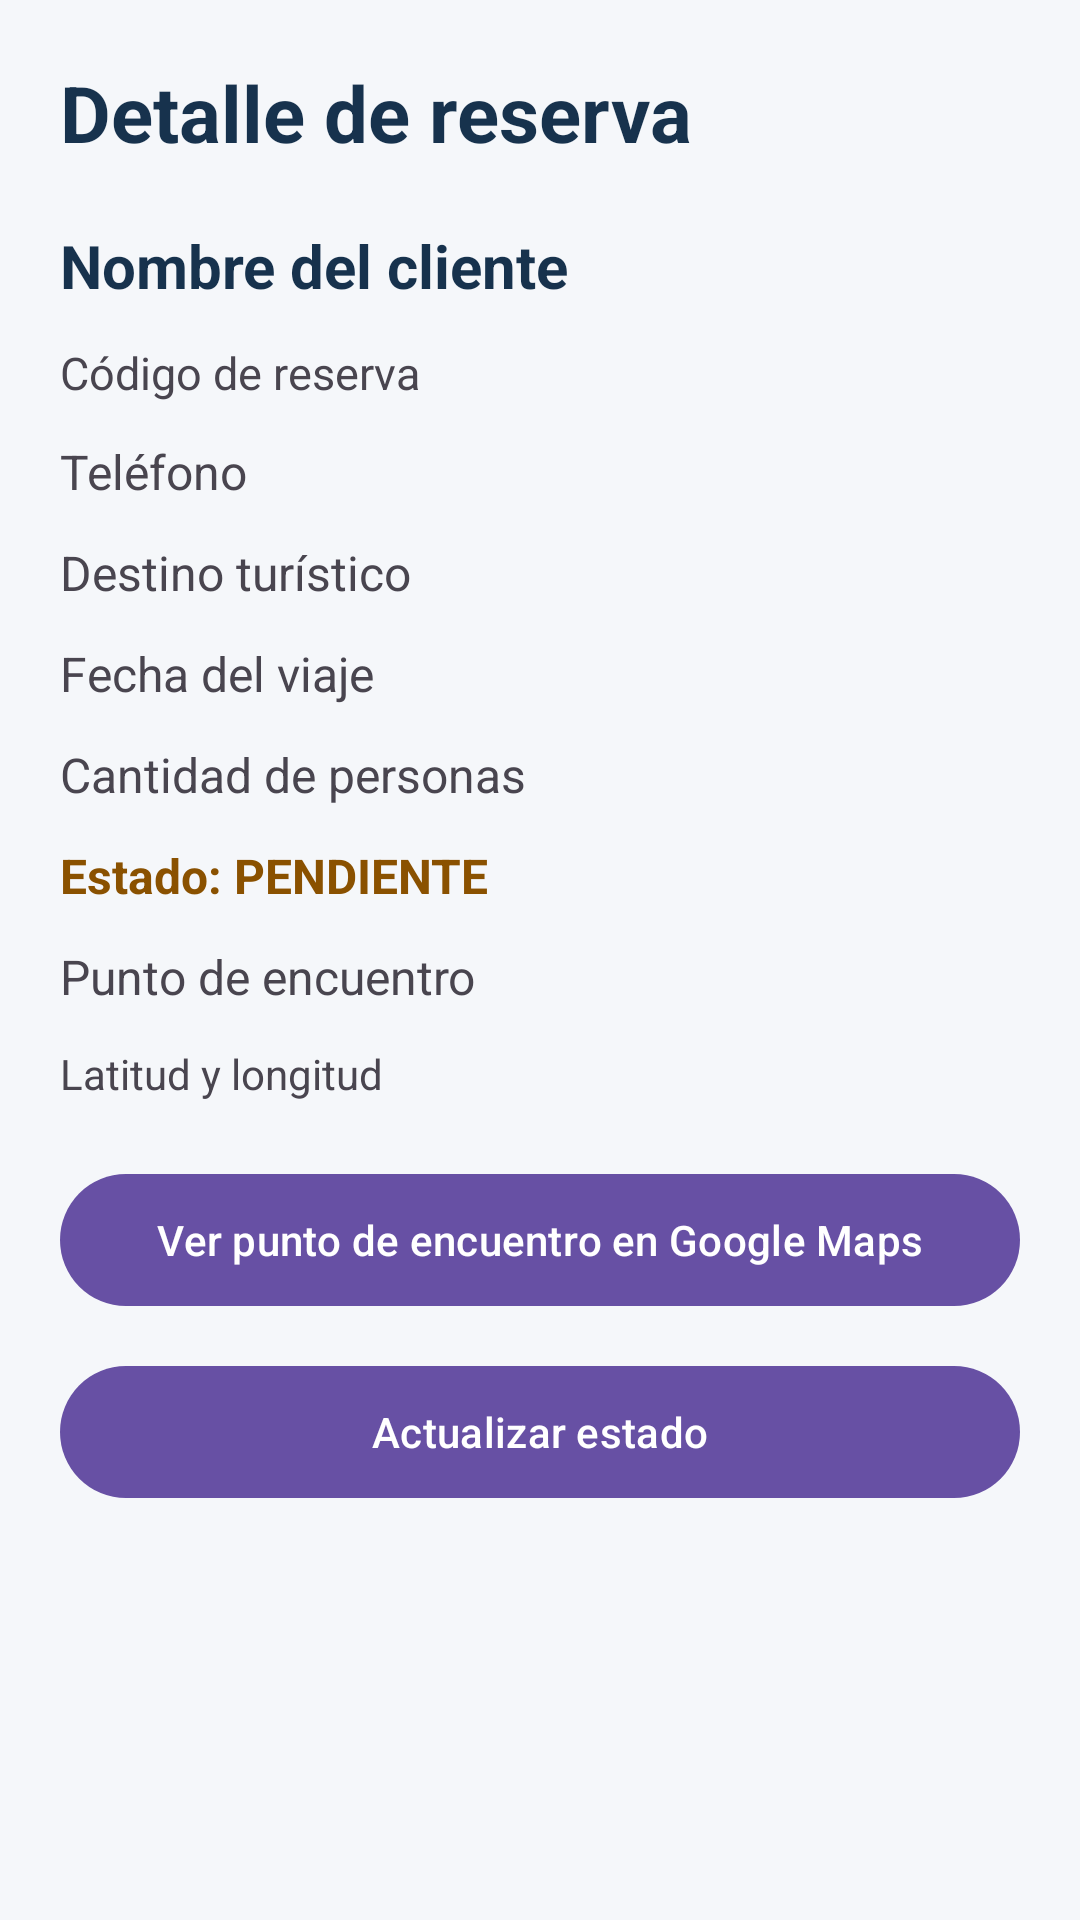

Here is an Android app screen rendered from its layout file. Give the layout XML and the strings, colors and styles it references.
<!-- AndroidManifest.xml: application theme Theme.AventuraTuristica -->
<!-- res/layout/activity_detalle_reserva.xml -->
<?xml version="1.0" encoding="utf-8"?>
<ScrollView
    xmlns:android="http://schemas.android.com/apk/res/android"
    android:layout_width="match_parent"
    android:layout_height="match_parent"
    android:background="#F5F7FA"
    android:fillViewport="true">

    <LinearLayout
        android:layout_width="match_parent"
        android:layout_height="wrap_content"
        android:orientation="vertical"
        android:padding="20dp">

        
        <TextView
            android:layout_width="match_parent"
            android:layout_height="wrap_content"
            android:text="Detalle de reserva"
            android:textColor="#17324D"
            android:textSize="26sp"
            android:textStyle="bold"
            android:layout_marginBottom="20dp" />

        
        <TextView
            android:id="@+id/tvDetalleCliente"
            android:layout_width="match_parent"
            android:layout_height="wrap_content"
            android:text="Nombre del cliente"
            android:textColor="#17324D"
            android:textSize="20sp"
            android:textStyle="bold"
            android:layout_marginBottom="12dp" />

        
        <TextView
            android:id="@+id/tvDetalleId"
            android:layout_width="match_parent"
            android:layout_height="wrap_content"
            android:text="Código de reserva"
            android:textSize="15sp"
            android:layout_marginBottom="12dp" />

        
        <TextView
            android:id="@+id/tvDetalleTelefono"
            android:layout_width="match_parent"
            android:layout_height="wrap_content"
            android:text="Teléfono"
            android:textSize="16sp"
            android:layout_marginBottom="12dp" />

        
        <TextView
            android:id="@+id/tvDetalleDestino"
            android:layout_width="match_parent"
            android:layout_height="wrap_content"
            android:text="Destino turístico"
            android:textSize="16sp"
            android:layout_marginBottom="12dp" />

        
        <TextView
            android:id="@+id/tvDetalleFecha"
            android:layout_width="match_parent"
            android:layout_height="wrap_content"
            android:text="Fecha del viaje"
            android:textSize="16sp"
            android:layout_marginBottom="12dp" />

        
        <TextView
            android:id="@+id/tvDetallePersonas"
            android:layout_width="match_parent"
            android:layout_height="wrap_content"
            android:text="Cantidad de personas"
            android:textSize="16sp"
            android:layout_marginBottom="12dp" />

        
        <TextView
            android:id="@+id/tvDetalleEstado"
            android:layout_width="match_parent"
            android:layout_height="wrap_content"
            android:text="Estado: PENDIENTE"
            android:textColor="#8A5100"
            android:textStyle="bold"
            android:textSize="16sp"
            android:layout_marginBottom="12dp" />

        
        <TextView
            android:id="@+id/tvDetallePunto"
            android:layout_width="match_parent"
            android:layout_height="wrap_content"
            android:text="Punto de encuentro"
            android:textSize="16sp"
            android:layout_marginBottom="12dp" />

        
        <TextView
            android:id="@+id/tvDetalleCoordenadas"
            android:layout_width="match_parent"
            android:layout_height="wrap_content"
            android:text="Latitud y longitud"
            android:textSize="14sp"
            android:layout_marginBottom="20dp" />

        
        <com.google.android.material.button.MaterialButton
            android:id="@+id/btnVerMapa"
            android:layout_width="match_parent"
            android:layout_height="wrap_content"
            android:minHeight="52dp"
            android:layout_marginBottom="12dp"
            android:text="Ver punto de encuentro en Google Maps"
            android:textAllCaps="false" />

        
        <com.google.android.material.button.MaterialButton
            android:id="@+id/btnActualizarEstado"
            android:layout_width="match_parent"
            android:layout_height="wrap_content"
            android:minHeight="52dp"
            android:text="Actualizar estado"
            android:textAllCaps="false" />

    </LinearLayout>

</ScrollView>
<!-- resources referenced by this layout -->
<resources>
  <style name="Theme.AventuraTuristica" parent="Base.Theme.AventuraTuristica" />
  <style name="Base.Theme.AventuraTuristica" parent="Theme.Material3.DayNight.NoActionBar">
          
          
      </style>
</resources>
